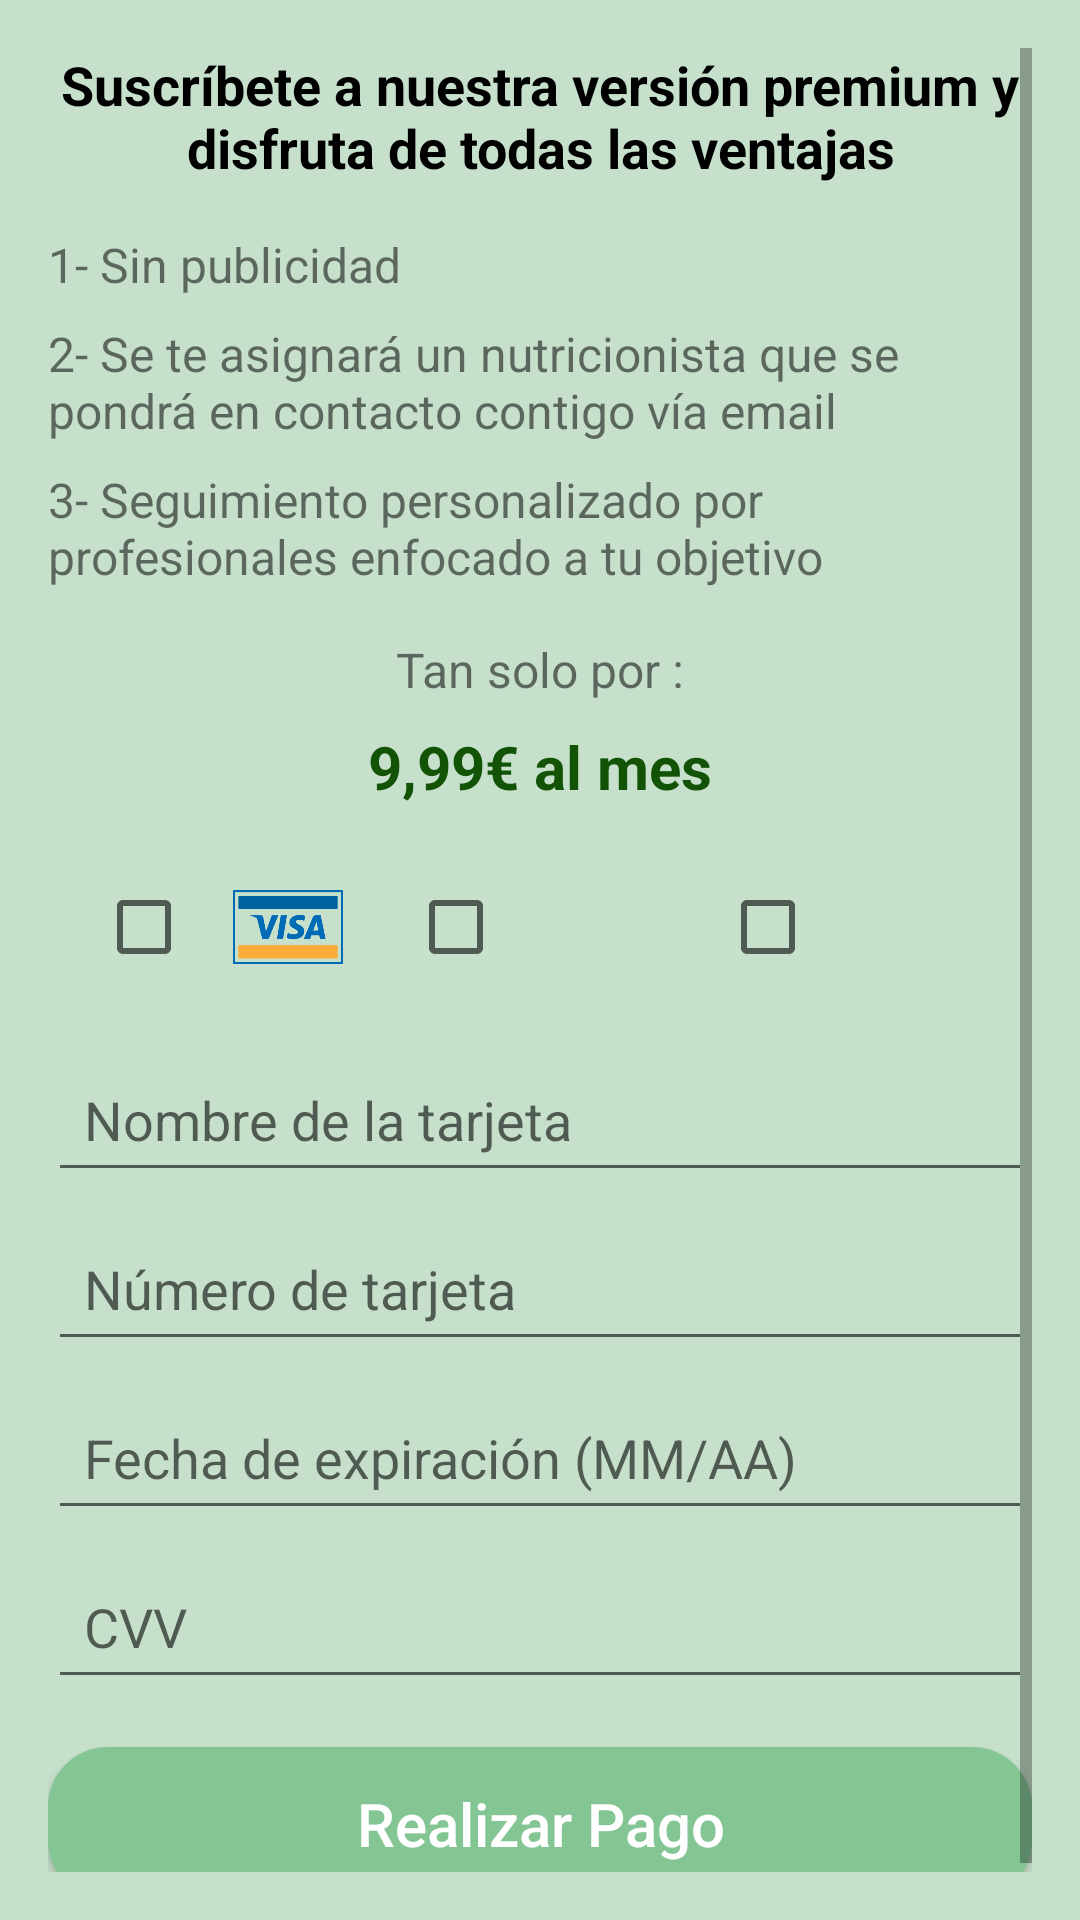

Produce the Android XML layout that renders to this screen, including the resource entries it uses.
<!-- AndroidManifest.xml: application theme Theme.Foodplanner -->
<!-- res/layout/fragment_premium.xml -->
<?xml version="1.0" encoding="utf-8"?>
<ScrollView xmlns:android="http://schemas.android.com/apk/res/android"
    android:layout_width="match_parent"
    android:layout_height="match_parent"
    android:background="@color/withegreen"
    android:padding="16dp">

    <LinearLayout
        android:layout_width="match_parent"
        android:layout_height="wrap_content"
        android:orientation="vertical">

        
        <TextView
            android:id="@+id/titulo"
            android:layout_width="match_parent"
            android:layout_height="wrap_content"
            android:text="Suscríbete a nuestra versión premium y disfruta de todas las ventajas"
            android:textSize="18sp"
            android:textStyle="bold"
            android:gravity="center"
            android:textColor="#000000"
            android:paddingBottom="16dp"/>

        
        <TextView
            android:id="@+id/ventaja1"
            android:layout_width="match_parent"
            android:layout_height="wrap_content"
            android:text="1- Sin publicidad"
            android:textSize="16sp"
            android:paddingBottom="8dp"/>

        <TextView
            android:id="@+id/ventaja2"
            android:layout_width="match_parent"
            android:layout_height="wrap_content"
            android:text="2- Se te asignará un nutricionista que se pondrá en contacto contigo vía email"
            android:textSize="16sp"
            android:paddingBottom="8dp"/>

        <TextView
            android:id="@+id/ventaja3"
            android:layout_width="match_parent"
            android:layout_height="wrap_content"
            android:text="3- Seguimiento personalizado por profesionales enfocado a tu objetivo"
            android:textSize="16sp"
            android:paddingBottom="16dp"/>

        
        <TextView
            android:id="@+id/texto_precio"
            android:layout_width="match_parent"
            android:layout_height="wrap_content"
            android:text="Tan solo por :"
            android:textSize="16sp"
            android:paddingBottom="8dp"
            android:gravity="center"/>

        <TextView
            android:id="@+id/precio"
            android:layout_width="match_parent"
            android:layout_height="wrap_content"
            android:text="9,99€ al mes"
            android:textSize="20sp"
            android:textStyle="bold"
            android:textColor="#125306"
            android:gravity="center"
            android:paddingBottom="16dp"/>


        
        <LinearLayout
            android:layout_width="match_parent"
            android:layout_height="wrap_content"
            android:orientation="horizontal"
            android:gravity="center"
            android:paddingBottom="16dp">

            <CheckBox
                android:id="@+id/checkbox_visa"
                android:layout_width="wrap_content"
                android:layout_height="wrap_content"/>

            <ImageView
                android:layout_width="48dp"
                android:layout_height="48dp"
                android:src="@drawable/ic_visa"
                android:layout_marginStart="8dp"/>

            <CheckBox
                android:id="@+id/checkbox_mastercard"
                android:layout_width="wrap_content"
                android:layout_height="wrap_content"
                android:layout_marginStart="16dp"/>

            <ImageView
                android:layout_width="48dp"
                android:layout_height="48dp"
                android:src="@drawable/ic_mastercard"
                android:layout_marginStart="8dp"/>

            <CheckBox
                android:id="@+id/checkbox_paypal"
                android:layout_width="wrap_content"
                android:layout_height="wrap_content"
                android:layout_marginStart="16dp"/>

            <ImageView
                android:layout_width="48dp"
                android:layout_height="48dp"
                android:src="@drawable/ic_paypal"
                android:layout_marginStart="8dp"/>
        </LinearLayout>


        
        <EditText
            android:id="@+id/Titular"
            android:layout_width="match_parent"
            android:layout_height="wrap_content"
            android:hint="Nombre de la tarjeta"
            android:padding="12dp"
            android:layout_marginBottom="8dp"/>

        <EditText
            android:id="@+id/card_number"
            android:layout_width="match_parent"
            android:layout_height="wrap_content"
            android:hint="Número de tarjeta"
            android:inputType="number"
            android:padding="12dp"
            android:layout_marginBottom="8dp"/>

        <EditText
            android:id="@+id/card_expiry"
            android:layout_width="match_parent"
            android:layout_height="wrap_content"
            android:hint="Fecha de expiración (MM/AA)"
            android:inputType="date"
            android:padding="12dp"

            android:layout_marginBottom="8dp"/>

        <EditText
            android:id="@+id/card_cvv"
            android:layout_width="match_parent"
            android:layout_height="wrap_content"
            android:hint="CVV"
            android:inputType="numberPassword"
            android:padding="12dp"

            android:layout_marginBottom="16dp"/>

        
        <Button
            android:id="@+id/realizar_pago"
            android:layout_width="match_parent"
            android:layout_height="wrap_content"
            android:text="Realizar Pago"
            android:textSize="20sp"
            android:padding="12dp"
            android:background="@drawable/botonesstilo"
            android:textColor="#FFFFFF"
            android:layout_marginBottom="10dp"
            />
    </LinearLayout>
</ScrollView>
<!-- resources referenced by this layout -->
<resources>
  <color name="withegreen">#C6E0CC</color>
  <!-- drawable botonesstilo (drawable) -->
  <?xml version="1.0" encoding="utf-8"?>
  <shape xmlns:android="http://schemas.android.com/apk/res/android">
      <solid android:color="#84C594"/>
      <corners android:radius="20dip" />
  </shape>
  <!-- drawable ic_visa: png bitmap (drawable, 10607 bytes) -->
  <style name="Theme.Foodplanner" parent="Base.Theme.Foodplanner" />
  <style name="Base.Theme.Foodplanner" parent="Theme.AppCompat.Light.NoActionBar">
  <item name="colorPrimary">@color/lightgreen</item>
  <item name="colorSecondary">@color/white</item>
          <item name="colorPrimaryVariant">@color/withegreen</item>
          <item name="textAllCaps">false</item>
  
  
         
          
          
      </style>
  <color name="lightgreen">#84C594</color>
  <color name="white">#FFFFFFFF</color>
</resources>
